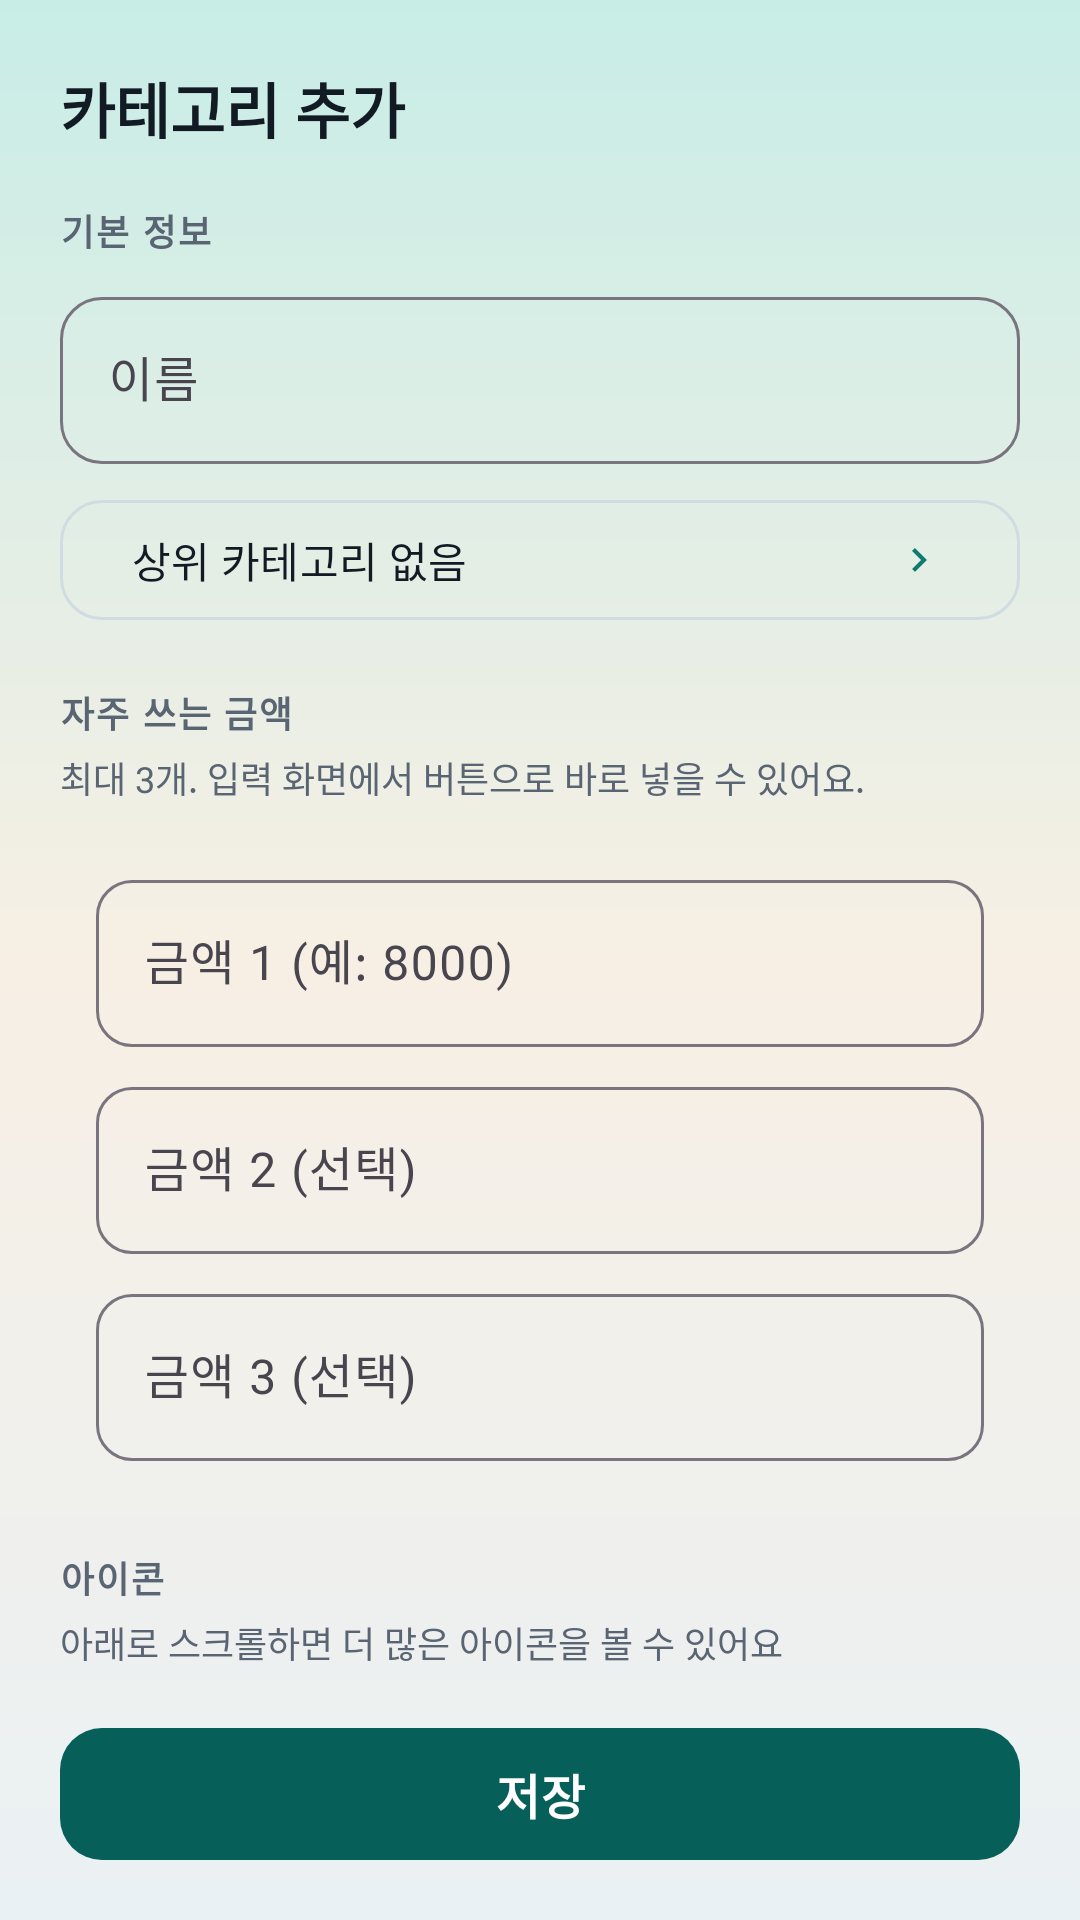

This screen was rendered from an Android layout file. Write that file and the resources it references.
<!-- AndroidManifest.xml: application theme Theme.EasyLedger -->
<!-- res/layout/dialog_category_edit.xml -->
<?xml version="1.0" encoding="utf-8"?>
<LinearLayout xmlns:android="http://schemas.android.com/apk/res/android"
    xmlns:app="http://schemas.android.com/apk/res-auto"
    android:layout_width="match_parent"
    android:layout_height="match_parent"
    android:background="@drawable/bg_dialog_sheet"
    android:orientation="vertical">

    <LinearLayout
        android:layout_width="match_parent"
        android:layout_height="wrap_content"
        android:gravity="center_vertical"
        android:orientation="horizontal"
        android:paddingStart="20dp"
        android:paddingTop="16dp"
        android:paddingEnd="8dp"
        android:paddingBottom="8dp">

        <TextView
            android:id="@+id/title"
            android:layout_width="0dp"
            android:layout_height="wrap_content"
            android:layout_weight="1"
            android:text="@string/add_category"
            android:textColor="@color/ink"
            android:textSize="20sp"
            android:textStyle="bold" />

        <ImageButton
            android:id="@+id/close_button"
            android:layout_width="40dp"
            android:layout_height="40dp"
            android:background="?attr/selectableItemBackgroundBorderless"
            android:contentDescription="@string/close"
            android:src="@drawable/ic_close"
            android:tint="@color/neutral" />
    </LinearLayout>

    <androidx.core.widget.NestedScrollView
        android:id="@+id/scroll"
        android:layout_width="match_parent"
        android:layout_height="0dp"
        android:layout_weight="1"
        android:clipToPadding="false"
        android:fillViewport="true"
        android:overScrollMode="ifContentScrolls"
        android:paddingStart="20dp"
        android:paddingEnd="20dp"
        android:paddingBottom="12dp">

        <LinearLayout
            android:layout_width="match_parent"
            android:layout_height="wrap_content"
            android:orientation="vertical">

            <TextView
                style="@style/TextAppearance.EasyLedger.Section"
                android:layout_width="match_parent"
                android:layout_height="wrap_content"
                android:layout_marginTop="4dp"
                android:text="@string/section_basic" />

            <com.google.android.material.textfield.TextInputLayout
                style="@style/Widget.Material3.TextInputLayout.OutlinedBox"
                android:layout_width="match_parent"
                android:layout_height="wrap_content"
                android:layout_marginTop="8dp"
                android:hint="@string/category_name_hint"
                app:boxCornerRadiusBottomEnd="14dp"
                app:boxCornerRadiusBottomStart="14dp"
                app:boxCornerRadiusTopEnd="14dp"
                app:boxCornerRadiusTopStart="14dp">

                <com.google.android.material.textfield.TextInputEditText
                    android:id="@+id/name_input"
                    android:layout_width="match_parent"
                    android:layout_height="wrap_content"
                    android:inputType="textCapWords"
                    android:maxLength="20"
                    android:maxLines="1" />
            </com.google.android.material.textfield.TextInputLayout>

            <com.google.android.material.button.MaterialButton
                android:id="@+id/parent_button"
                style="?attr/materialButtonOutlinedStyle"
                android:layout_width="match_parent"
                android:layout_height="48dp"
                android:layout_marginTop="8dp"
                android:gravity="start|center_vertical"
                android:text="@string/no_parent_category"
                app:cornerRadius="14dp"
                app:icon="@drawable/ic_chevron"
                app:iconGravity="end" />

            <TextView
                style="@style/TextAppearance.EasyLedger.Section"
                android:layout_width="match_parent"
                android:layout_height="wrap_content"
                android:layout_marginTop="18dp"
                android:text="@string/quick_amounts_label" />

            <TextView
                android:layout_width="match_parent"
                android:layout_height="wrap_content"
                android:layout_marginTop="4dp"
                android:text="@string/quick_amounts_hint"
                android:textColor="@color/neutral"
                android:textSize="12sp" />

            <LinearLayout
                android:layout_width="match_parent"
                android:layout_height="wrap_content"
                android:layout_marginTop="8dp"
                android:background="@drawable/bg_card"
                android:orientation="vertical"
                android:padding="12dp">

                <com.google.android.material.textfield.TextInputLayout
                    style="@style/Widget.Material3.TextInputLayout.OutlinedBox"
                    android:layout_width="match_parent"
                    android:layout_height="wrap_content"
                    android:hint="@string/quick_amount_1"
                    app:boxCornerRadiusBottomEnd="12dp"
                    app:boxCornerRadiusBottomStart="12dp"
                    app:boxCornerRadiusTopEnd="12dp"
                    app:boxCornerRadiusTopStart="12dp">

                    <com.google.android.material.textfield.TextInputEditText
                        android:id="@+id/quick_amount_1"
                        android:layout_width="match_parent"
                        android:layout_height="wrap_content"
                        android:imeOptions="actionNext"
                        android:inputType="number"
                        android:maxLength="12" />
                </com.google.android.material.textfield.TextInputLayout>

                <com.google.android.material.textfield.TextInputLayout
                    style="@style/Widget.Material3.TextInputLayout.OutlinedBox"
                    android:layout_width="match_parent"
                    android:layout_height="wrap_content"
                    android:layout_marginTop="8dp"
                    android:hint="@string/quick_amount_2"
                    app:boxCornerRadiusBottomEnd="12dp"
                    app:boxCornerRadiusBottomStart="12dp"
                    app:boxCornerRadiusTopEnd="12dp"
                    app:boxCornerRadiusTopStart="12dp">

                    <com.google.android.material.textfield.TextInputEditText
                        android:id="@+id/quick_amount_2"
                        android:layout_width="match_parent"
                        android:layout_height="wrap_content"
                        android:imeOptions="actionNext"
                        android:inputType="number"
                        android:maxLength="12" />
                </com.google.android.material.textfield.TextInputLayout>

                <com.google.android.material.textfield.TextInputLayout
                    style="@style/Widget.Material3.TextInputLayout.OutlinedBox"
                    android:layout_width="match_parent"
                    android:layout_height="wrap_content"
                    android:layout_marginTop="8dp"
                    android:hint="@string/quick_amount_3"
                    app:boxCornerRadiusBottomEnd="12dp"
                    app:boxCornerRadiusBottomStart="12dp"
                    app:boxCornerRadiusTopEnd="12dp"
                    app:boxCornerRadiusTopStart="12dp">

                    <com.google.android.material.textfield.TextInputEditText
                        android:id="@+id/quick_amount_3"
                        android:layout_width="match_parent"
                        android:layout_height="wrap_content"
                        android:imeOptions="actionDone"
                        android:inputType="number"
                        android:maxLength="12" />
                </com.google.android.material.textfield.TextInputLayout>
            </LinearLayout>

            <TextView
                style="@style/TextAppearance.EasyLedger.Section"
                android:layout_width="match_parent"
                android:layout_height="wrap_content"
                android:layout_marginTop="18dp"
                android:text="@string/icon" />

            <TextView
                android:layout_width="match_parent"
                android:layout_height="wrap_content"
                android:layout_marginTop="4dp"
                android:text="@string/icon_pick_hint"
                android:textColor="@color/neutral"
                android:textSize="12sp" />

            <androidx.recyclerview.widget.RecyclerView
                android:id="@+id/icon_grid"
                android:layout_width="match_parent"
                android:layout_height="wrap_content"
                android:layout_marginTop="8dp"
                android:background="@drawable/bg_card"
                android:clipToPadding="false"
                android:nestedScrollingEnabled="false"
                android:overScrollMode="never"
                android:padding="8dp" />

            <TextView
                style="@style/TextAppearance.EasyLedger.Section"
                android:layout_width="match_parent"
                android:layout_height="wrap_content"
                android:layout_marginTop="18dp"
                android:text="@string/section_options" />

            <LinearLayout
                android:layout_width="match_parent"
                android:layout_height="wrap_content"
                android:layout_marginTop="8dp"
                android:background="@drawable/bg_card"
                android:orientation="vertical"
                android:paddingStart="12dp"
                android:paddingEnd="12dp">

                <com.google.android.material.materialswitch.MaterialSwitch
                    android:id="@+id/favorite_switch"
                    android:layout_width="match_parent"
                    android:layout_height="wrap_content"
                    android:minHeight="52dp"
                    android:text="@string/favorite" />

                <View
                    android:layout_width="match_parent"
                    android:layout_height="1dp"
                    android:background="@color/line" />

                <com.google.android.material.materialswitch.MaterialSwitch
                    android:id="@+id/hidden_switch"
                    android:layout_width="match_parent"
                    android:layout_height="wrap_content"
                    android:minHeight="52dp"
                    android:text="@string/hidden" />
            </LinearLayout>
        </LinearLayout>
    </androidx.core.widget.NestedScrollView>

    <com.google.android.material.button.MaterialButton
        android:id="@+id/save_button"
        android:layout_width="match_parent"
        android:layout_height="52dp"
        android:layout_marginStart="20dp"
        android:layout_marginTop="4dp"
        android:layout_marginEnd="20dp"
        android:layout_marginBottom="16dp"
        android:text="@string/save"
        android:textSize="16sp"
        android:textStyle="bold"
        app:backgroundTint="@color/brand_deep"
        app:cornerRadius="14dp" />
</LinearLayout>
<!-- resources referenced by this layout -->
<resources>
  <color name="brand_deep">#065F58</color>
  <color name="ink">#121A24</color>
  <color name="line">#D0DCE2</color>
  <color name="neutral">#5A6573</color>
  <!-- drawable ic_chevron (drawable) -->
  <?xml version="1.0" encoding="utf-8"?>
  <vector xmlns:android="http://schemas.android.com/apk/res/android"
      android:width="24dp"
      android:height="24dp"
      android:viewportWidth="24"
      android:viewportHeight="24"
      android:tint="?attr/colorOnSurface">
      <path
          android:fillColor="#FFFFFFFF"
          android:pathData="M9.29,6.71L8,8l4,4 -4,4 1.29,1.29L14.58,12z" />
  </vector>
  <string name="add_category">카테고리 추가</string>
  <string name="category_name_hint">이름</string>
  <string name="close">닫기</string>
  <string name="favorite">자주 사용</string>
  <string name="hidden">숨김</string>
  <string name="icon">아이콘</string>
  <string name="icon_pick_hint">아래로 스크롤하면 더 많은 아이콘을 볼 수 있어요</string>
  <string name="no_parent_category">상위 카테고리 없음</string>
  <string name="quick_amount_1">금액 1 (예: 8000)</string>
  <string name="quick_amount_2">금액 2 (선택)</string>
  <string name="quick_amount_3">금액 3 (선택)</string>
  <string name="quick_amounts_hint">최대 3개. 입력 화면에서 버튼으로 바로 넣을 수 있어요.</string>
  <string name="quick_amounts_label">자주 쓰는 금액</string>
  <string name="save">저장</string>
  <string name="section_basic">기본 정보</string>
  <string name="section_options">옵션</string>
  <style name="TextAppearance.EasyLedger.Section" parent="TextAppearance.Material3.LabelLarge">
          <item name="android:textSize">12sp</item>
          <item name="android:textStyle">bold</item>
          <item name="android:textColor">@color/neutral</item>
          <item name="android:letterSpacing">0.06</item>
          <item name="android:textAllCaps">false</item>
      </style>
  <style name="Theme.EasyLedger" parent="Theme.Material3.DayNight.NoActionBar">
          <item name="colorPrimary">@color/brand</item>
          <item name="colorOnPrimary">@color/on_brand</item>
          <item name="colorSecondary">@color/brand_deep</item>
          <item name="colorSurface">@color/card</item>
          <item name="android:colorBackground">@color/page</item>
          <item name="android:windowBackground">@drawable/bg_page</item>
          <item name="android:statusBarColor">@color/page_top</item>
          <item name="android:navigationBarColor">@color/card</item>
          <item name="android:windowLightStatusBar">true</item>
          <item name="android:windowDrawsSystemBarBackgrounds">true</item>
          <item name="android:textColorPrimary">@color/ink</item>
          <item name="materialButtonOutlinedStyle">@style/Widget.EasyLedger.OutlinedButton</item>
      </style>
  <color name="brand">#0D7A70</color>
  <color name="on_brand">#FFFFFF</color>
  <color name="card">#FFFFFF</color>
  <color name="page">#EAF1F4</color>
  <!-- drawable bg_page (drawable) -->
  <?xml version="1.0" encoding="utf-8"?>
  <shape xmlns:android="http://schemas.android.com/apk/res/android">
      <gradient
          android:angle="160"
          android:centerColor="@color/page_mid"
          android:endColor="@color/page"
          android:startColor="@color/page_top"
          android:type="linear" />
  </shape>
  <color name="page_top">#C8EDE7</color>
  <style name="Widget.EasyLedger.OutlinedButton" parent="Widget.Material3.Button.OutlinedButton">
          <item name="strokeColor">@color/line</item>
          <item name="android:textColor">@color/ink</item>
          <item name="cornerRadius">14dp</item>
      </style>
  <color name="page_mid">#F7EFE4</color>
</resources>
